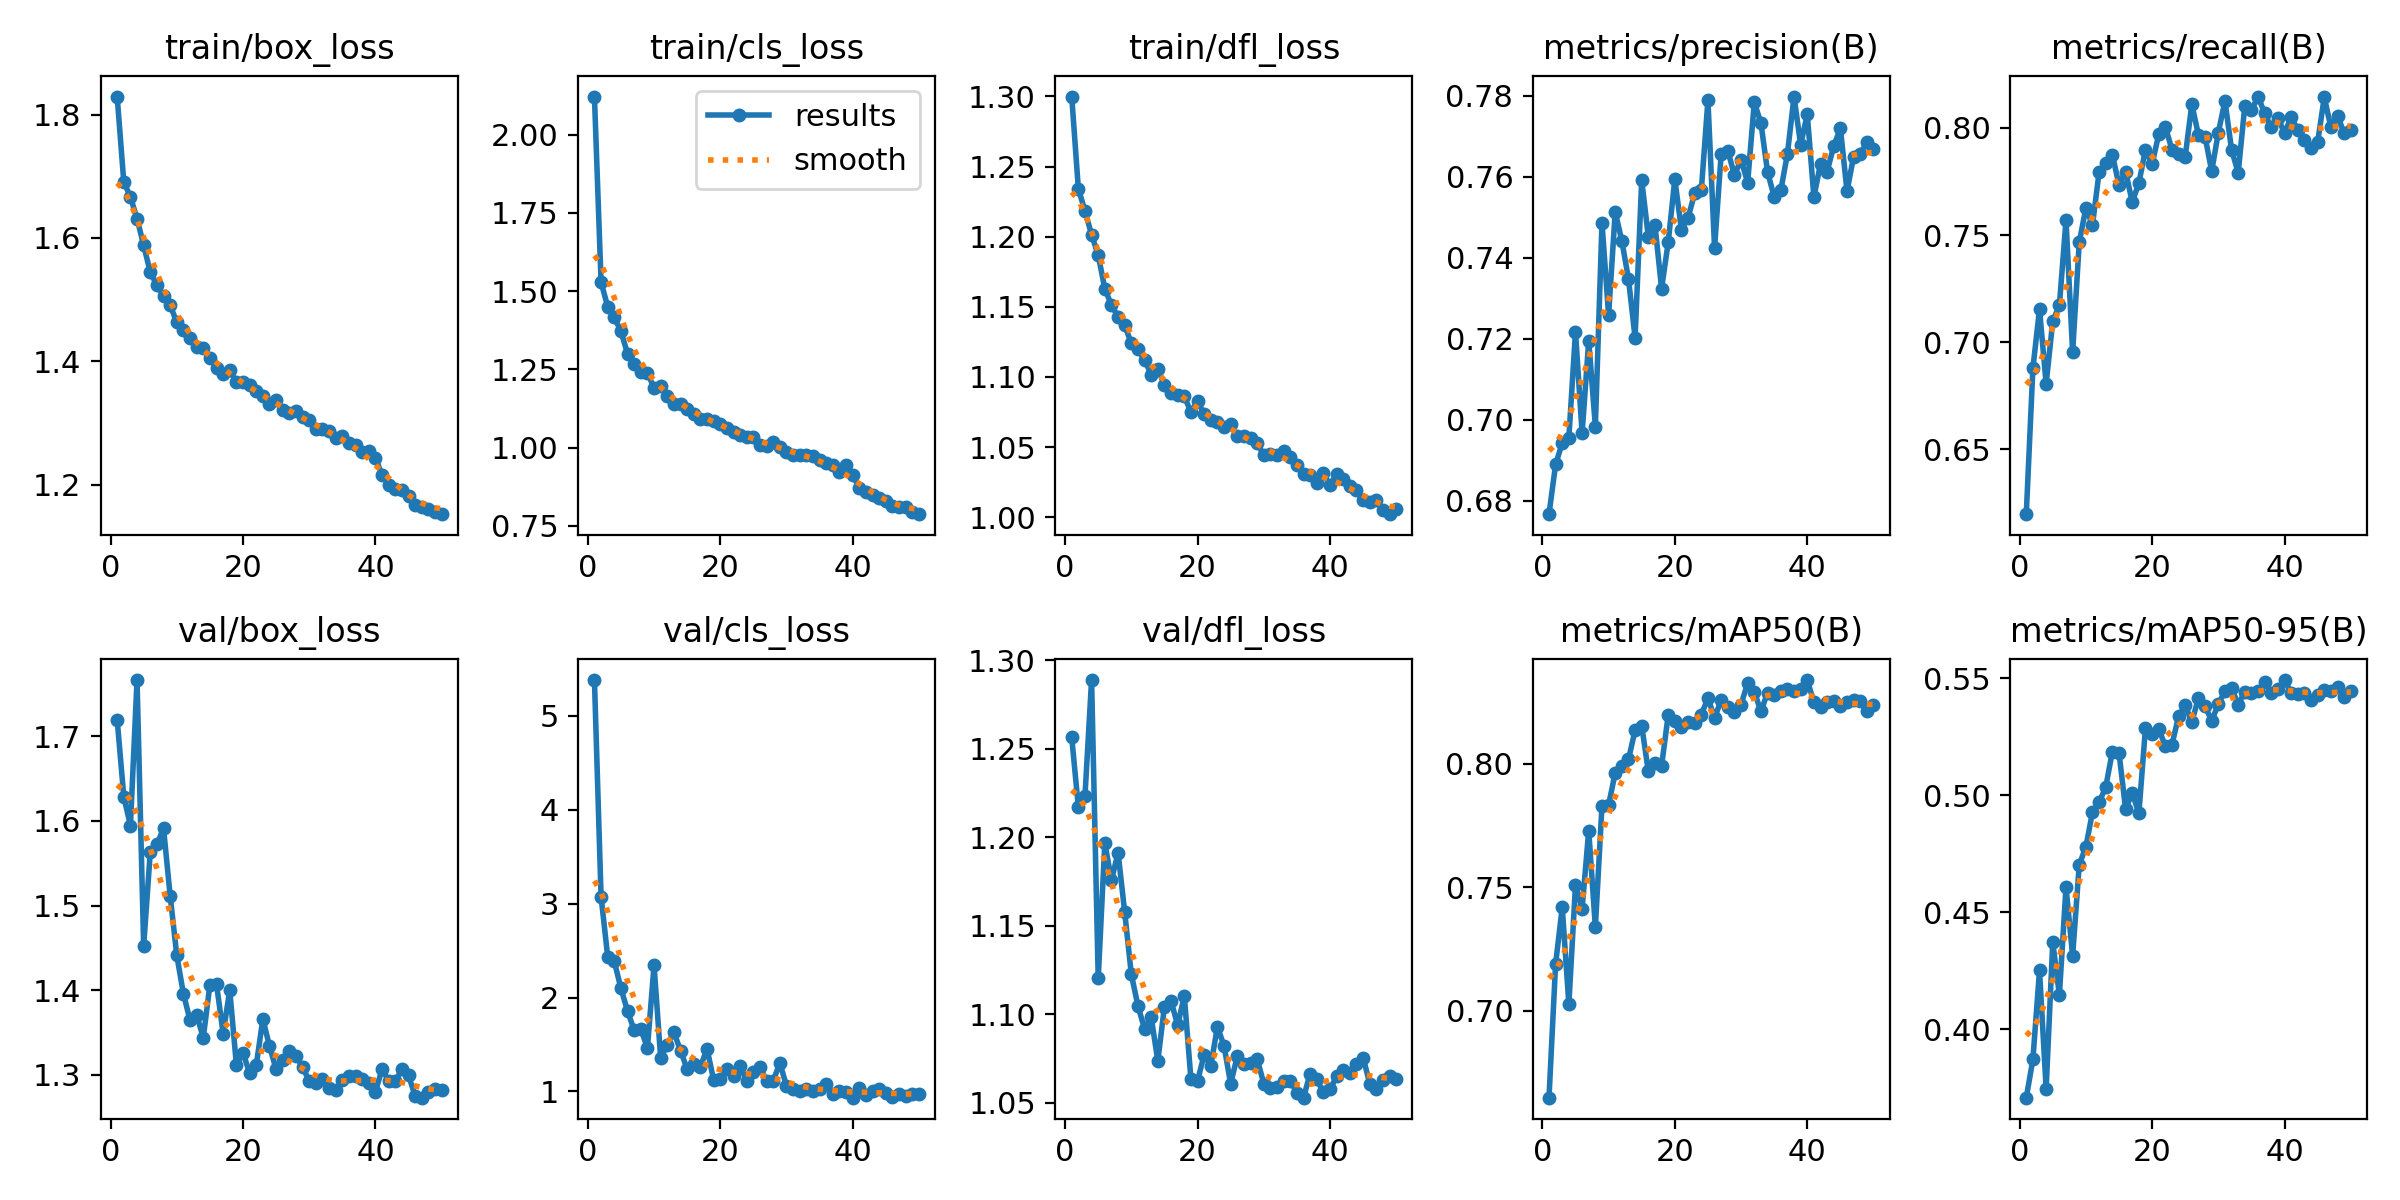

Source data for this figure (header and first rows):
epoch, time, train/box_loss, train/cls_loss, train/dfl_loss, metrics/precision(B), metrics/recall(B), metrics/mAP50(B), metrics/mAP50-95(B), val/box_loss, val/cls_loss, val/dfl_loss, lr/pg0, lr/pg1, lr/pg2
1, 3566, 1.829, 2.121, 1.3, 0.6767, 0.6197, 0.6648, 0.3706, 1.719, 5.38, 1.257, 0.0006655, 0.0006655, 0.0006655
2, 6184, 1.691, 1.529, 1.234, 0.689, 0.6877, 0.719, 0.387, 1.629, 3.075, 1.217, 0.001306, 0.001306, 0.001306
3, 9965, 1.667, 1.45, 1.218, 0.6943, 0.7154, 0.7418, 0.4251, 1.594, 2.434, 1.223, 0.00192, 0.00192, 0.00192
4, 14092, 1.631, 1.416, 1.201, 0.6956, 0.6805, 0.7027, 0.3744, 1.766, 2.384, 1.289, 0.001881, 0.001881, 0.001881
5, 22167, 1.588, 1.371, 1.187, 0.7217, 0.7098, 0.7508, 0.4371, 1.452, 2.097, 1.12, 0.001842, 0.001842, 0.001842
6, 28739, 1.544, 1.3, 1.163, 0.6967, 0.7172, 0.7414, 0.4146, 1.563, 1.855, 1.197, 0.001802, 0.001802, 0.001802
7, 31411, 1.523, 1.266, 1.151, 0.7195, 0.757, 0.773, 0.4607, 1.572, 1.651, 1.176, 0.001762, 0.001762, 0.001762
8, 35305, 1.506, 1.24, 1.143, 0.6983, 0.6954, 0.7339, 0.4314, 1.591, 1.667, 1.191, 0.001723, 0.001723, 0.001723
9, 38134, 1.491, 1.239, 1.137, 0.7486, 0.7466, 0.7829, 0.4703, 1.512, 1.462, 1.158, 0.001683, 0.001683, 0.001683
10, 40826, 1.463, 1.191, 1.124, 0.7258, 0.7626, 0.7833, 0.4779, 1.441, 2.344, 1.123, 0.001644, 0.001644, 0.001644
11, 43519, 1.451, 1.197, 1.12, 0.7513, 0.7547, 0.7964, 0.4928, 1.396, 1.355, 1.105, 0.001604, 0.001604, 0.001604
12, 46270, 1.438, 1.165, 1.112, 0.7441, 0.7794, 0.7993, 0.497, 1.365, 1.498, 1.092, 0.001564, 0.001564, 0.001564
13, 48952, 1.423, 1.139, 1.102, 0.7348, 0.7838, 0.8018, 0.5035, 1.371, 1.628, 1.099, 0.001525, 0.001525, 0.001525
14, 51632, 1.422, 1.138, 1.106, 0.7202, 0.7874, 0.8136, 0.5187, 1.344, 1.436, 1.074, 0.001485, 0.001485, 0.001485
15, 54298, 1.405, 1.124, 1.094, 0.7591, 0.7734, 0.8154, 0.5183, 1.406, 1.238, 1.104, 0.001446, 0.001446, 0.001446
16, 56963, 1.388, 1.108, 1.088, 0.7452, 0.7796, 0.797, 0.494, 1.407, 1.295, 1.108, 0.001406, 0.001406, 0.001406
17, 59613, 1.379, 1.093, 1.087, 0.7481, 0.7654, 0.8004, 0.501, 1.349, 1.26, 1.094, 0.001366, 0.001366, 0.001366
18, 62314, 1.385, 1.091, 1.086, 0.7324, 0.7742, 0.7991, 0.4922, 1.4, 1.455, 1.11, 0.001327, 0.001327, 0.001327
19, 64631, 1.366, 1.085, 1.075, 0.7438, 0.7898, 0.8197, 0.5288, 1.312, 1.121, 1.063, 0.001287, 0.001287, 0.001287
20, 66913, 1.366, 1.076, 1.083, 0.7594, 0.783, 0.8174, 0.5263, 1.326, 1.134, 1.062, 0.001248, 0.001248, 0.001248
21, 69187, 1.362, 1.063, 1.074, 0.7469, 0.797, 0.815, 0.5285, 1.302, 1.242, 1.077, 0.001208, 0.001208, 0.001208
22, 71461, 1.352, 1.051, 1.069, 0.7499, 0.8005, 0.817, 0.521, 1.311, 1.16, 1.071, 0.001168, 0.001168, 0.001168
23, 73730, 1.343, 1.041, 1.068, 0.7559, 0.7899, 0.8165, 0.5217, 1.366, 1.266, 1.093, 0.001129, 0.001129, 0.001129
24, 76007, 1.331, 1.034, 1.064, 0.7567, 0.7878, 0.8199, 0.5338, 1.334, 1.115, 1.082, 0.001089, 0.001089, 0.001089
25, 78553, 1.337, 1.034, 1.066, 0.7789, 0.7866, 0.8266, 0.5385, 1.307, 1.203, 1.061, 0.00105, 0.00105, 0.00105
26, 80918, 1.321, 1.009, 1.058, 0.7424, 0.811, 0.8186, 0.5314, 1.318, 1.261, 1.076, 0.00101, 0.00101, 0.00101
27, 86455, 1.317, 1.006, 1.058, 0.7656, 0.7966, 0.8258, 0.5415, 1.329, 1.107, 1.072, 0.0009704, 0.0009704, 0.0009704
28, 88791, 1.32, 1.019, 1.056, 0.7664, 0.7958, 0.823, 0.538, 1.323, 1.115, 1.073, 0.0009308, 0.0009308, 0.0009308
29, 91255, 1.309, 1.003, 1.053, 0.7604, 0.7798, 0.8209, 0.532, 1.309, 1.302, 1.075, 0.0008912, 0.0008912, 0.0008912
30, 94033, 1.305, 0.9864, 1.044, 0.7642, 0.7978, 0.824, 0.5389, 1.293, 1.059, 1.061, 0.0008516, 0.0008516, 0.0008516
31, 96444, 1.291, 0.9764, 1.045, 0.7586, 0.8126, 0.8328, 0.5448, 1.291, 1.03, 1.058, 0.000812, 0.000812, 0.000812
32, 98815, 1.29, 0.978, 1.045, 0.7784, 0.7898, 0.8293, 0.5457, 1.295, 1.01, 1.059, 0.0007724, 0.0007724, 0.0007724
33, 101591, 1.287, 0.9767, 1.047, 0.7733, 0.779, 0.8212, 0.5388, 1.285, 1.023, 1.062, 0.0007328, 0.0007328, 0.0007328
34, 104477, 1.276, 0.9747, 1.043, 0.7612, 0.8103, 0.8288, 0.5442, 1.282, 1.003, 1.062, 0.0006932, 0.0006932, 0.0006932
35, 107274, 1.279, 0.9594, 1.038, 0.7551, 0.8083, 0.8278, 0.5437, 1.295, 1.027, 1.056, 0.0006536, 0.0006536, 0.0006536
36, 110043, 1.268, 0.9516, 1.031, 0.7566, 0.8146, 0.8295, 0.5447, 1.298, 1.082, 1.053, 0.000614, 0.000614, 0.000614
37, 112780, 1.264, 0.9449, 1.03, 0.7656, 0.8068, 0.8302, 0.5486, 1.299, 0.9744, 1.067, 0.0005744, 0.0005744, 0.0005744
38, 115640, 1.254, 0.9209, 1.024, 0.7798, 0.8002, 0.8294, 0.5439, 1.295, 1.001, 1.063, 0.0005348, 0.0005348, 0.0005348
39, 118567, 1.255, 0.9432, 1.031, 0.7679, 0.8046, 0.8303, 0.5455, 1.29, 0.9893, 1.056, 0.0004952, 0.0004952, 0.0004952
40, 121334, 1.243, 0.9123, 1.023, 0.7754, 0.7976, 0.8339, 0.5493, 1.28, 0.9338, 1.058, 0.0004556, 0.0004556, 0.0004556
41, 124156, 1.216, 0.8708, 1.031, 0.755, 0.805, 0.8249, 0.5438, 1.307, 1.041, 1.065, 0.000416, 0.000416, 0.000416
42, 126987, 1.2, 0.8572, 1.027, 0.7632, 0.799, 0.8231, 0.5433, 1.293, 0.9582, 1.068, 0.0003764, 0.0003764, 0.0003764
43, 129834, 1.193, 0.85, 1.022, 0.7613, 0.7942, 0.8249, 0.5436, 1.293, 1.01, 1.067, 0.0003368, 0.0003368, 0.0003368
44, 132586, 1.192, 0.8382, 1.019, 0.7676, 0.7906, 0.8255, 0.5408, 1.307, 1.026, 1.072, 0.0002972, 0.0002972, 0.0002972
45, 135315, 1.181, 0.8302, 1.012, 0.772, 0.7934, 0.8236, 0.543, 1.299, 0.988, 1.076, 0.0002576, 0.0002576, 0.0002576
46, 138091, 1.167, 0.8141, 1.011, 0.7564, 0.8144, 0.8251, 0.5448, 1.275, 0.9454, 1.061, 0.000218, 0.000218, 0.000218
47, 140793, 1.164, 0.8091, 1.012, 0.765, 0.8002, 0.8258, 0.5447, 1.273, 0.9744, 1.058, 0.0001784, 0.0001784, 0.0001784
48, 143480, 1.16, 0.8105, 1.005, 0.7657, 0.8057, 0.8256, 0.5463, 1.28, 0.954, 1.063, 0.0001388, 0.0001388, 0.0001388
49, 146150, 1.155, 0.7939, 1.002, 0.7685, 0.7975, 0.8215, 0.542, 1.284, 0.9723, 1.065, 9.92e-05, 9.92e-05, 9.92e-05
50, 148827, 1.152, 0.7877, 1.006, 0.7668, 0.799, 0.8238, 0.5444, 1.282, 0.9773, 1.064, 5.96e-05, 5.96e-05, 5.96e-05
